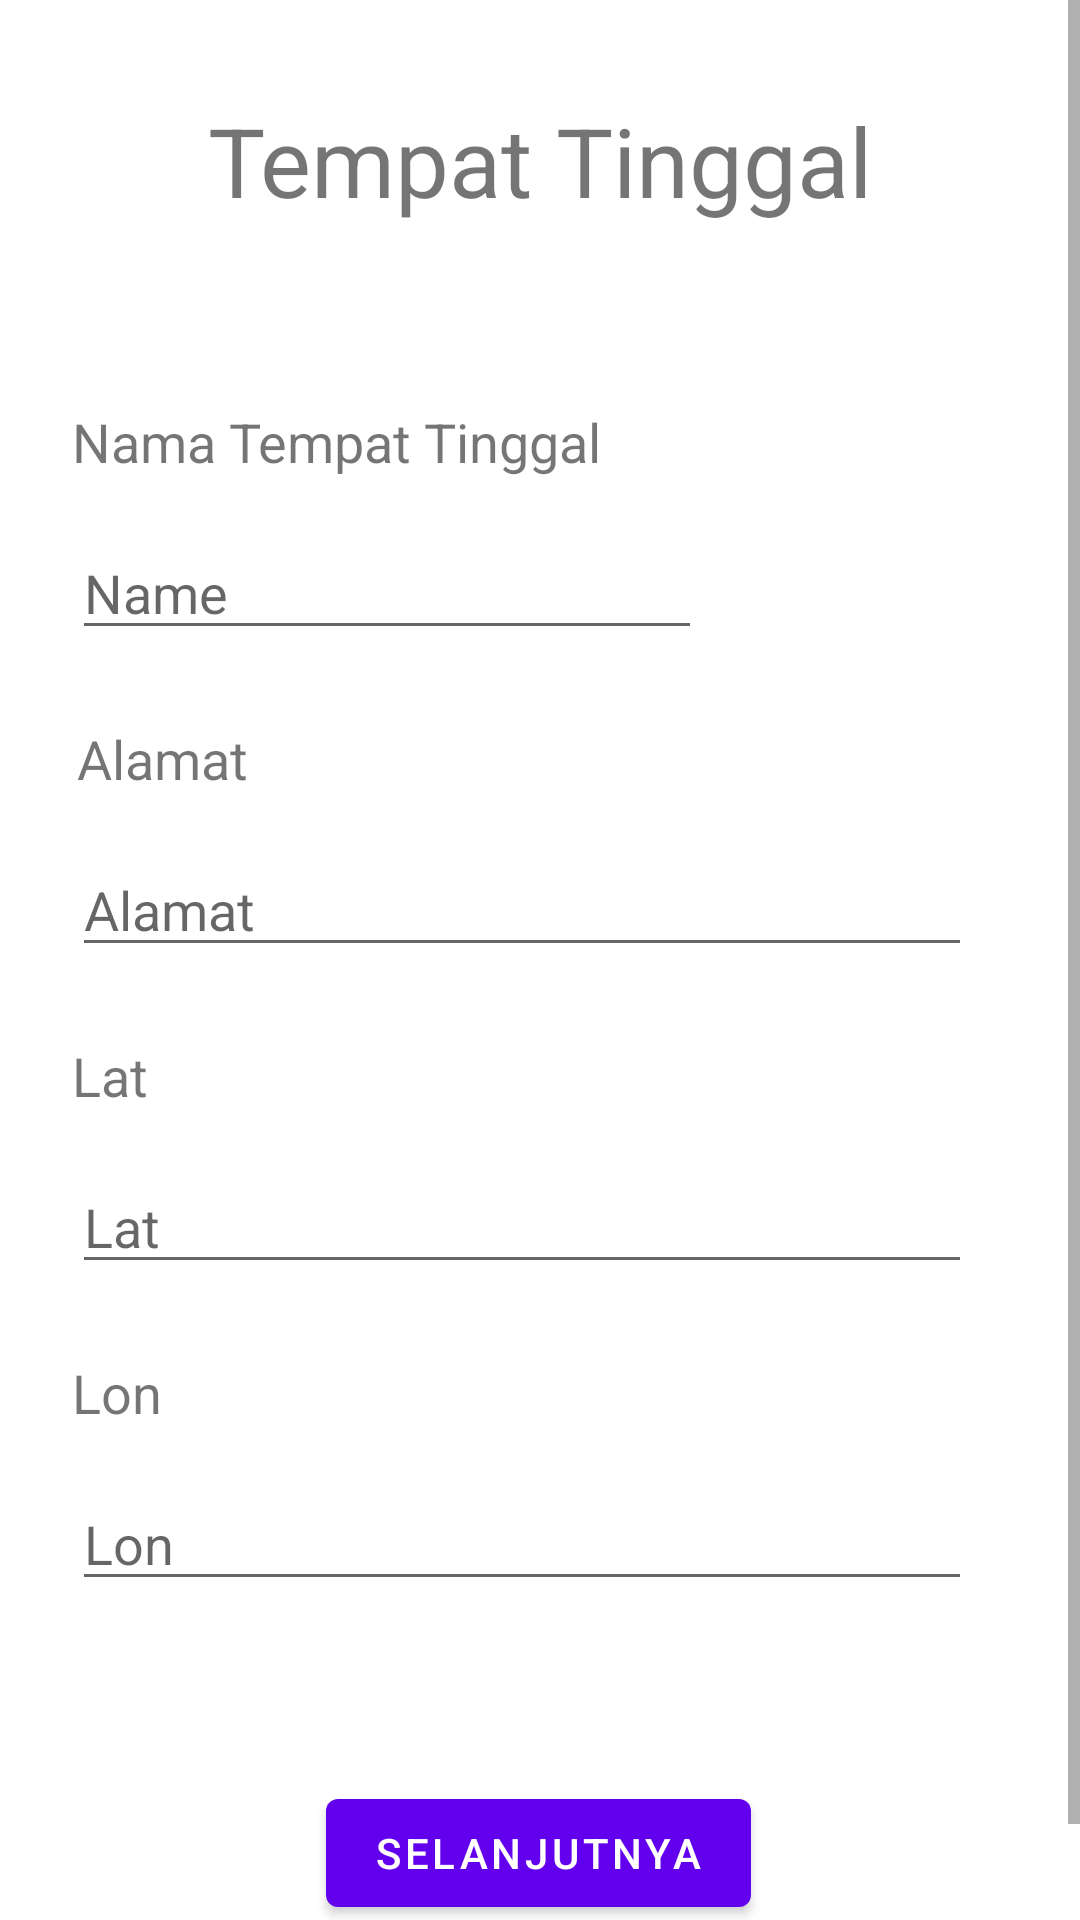

Reconstruct the res/layout file that produces this screen, plus the resources it refers to.
<!-- AndroidManifest.xml: application theme Theme.SurveyApps -->
<!-- res/layout/fragment_tempat_tinggal.xml -->
<?xml version="1.0" encoding="utf-8"?>
<layout xmlns:android="http://schemas.android.com/apk/res/android"
    xmlns:app="http://schemas.android.com/apk/res-auto"
    xmlns:tools="http://schemas.android.com/tools">

    <ScrollView
        android:layout_width="match_parent"
        android:layout_height="match_parent"
        tools:context=".ui.input_data.TempatTinggalFragment">

        <androidx.constraintlayout.widget.ConstraintLayout
            android:layout_width="match_parent"
            android:layout_height="wrap_content">

            <TextView
                android:id="@+id/text_tempat_tingal"
                android:layout_width="wrap_content"
                android:layout_height="wrap_content"
                android:layout_marginTop="32dp"
                android:text="@string/text_tempat_tinggal"
                android:textSize="32sp"
                app:layout_constraintEnd_toEndOf="parent"
                app:layout_constraintStart_toStartOf="parent"
                app:layout_constraintTop_toTopOf="parent" />


            <TextView
                android:id="@+id/text_nama_tempat_tinggal"
                android:layout_width="wrap_content"
                android:layout_height="wrap_content"
                android:layout_marginStart="24dp"
                android:layout_marginTop="60dp"
                android:text="@string/text_nama_tempat_tinggal"
                android:textSize="18sp"
                app:layout_constraintEnd_toEndOf="parent"
                app:layout_constraintHorizontal_bias="0.0"
                app:layout_constraintStart_toStartOf="parent"
                app:layout_constraintTop_toBottomOf="@+id/text_tempat_tingal" />

            <EditText
                android:id="@+id/ed_nama_tempat_tinggal"
                android:layout_width="wrap_content"
                android:layout_height="wrap_content"
                android:layout_marginStart="24dp"
                android:layout_marginTop="16dp"
                android:ems="10"
                android:inputType="textPersonName"
                android:hint="@string/text_name"
                app:layout_constraintEnd_toEndOf="parent"
                app:layout_constraintHorizontal_bias="0.0"
                app:layout_constraintStart_toStartOf="parent"
                app:layout_constraintTop_toBottomOf="@+id/text_nama_tempat_tinggal" />

            <TextView
                android:id="@+id/text_alamat"
                android:layout_width="wrap_content"
                android:layout_height="wrap_content"
                android:layout_marginStart="24dp"
                android:layout_marginTop="24dp"
                android:text="@string/text_alamat"
                android:textSize="18sp"
                app:layout_constraintEnd_toEndOf="parent"
                app:layout_constraintHorizontal_bias="0.006"
                app:layout_constraintStart_toStartOf="parent"
                app:layout_constraintTop_toBottomOf="@+id/ed_nama_tempat_tinggal" />

            <EditText
                android:id="@+id/ed_alamat"
                android:layout_width="300dp"
                android:layout_height="wrap_content"
                android:layout_marginStart="24dp"
                android:layout_marginTop="16dp"
                android:ems="10"
                android:inputType="textPersonName"
                android:hint="@string/text_alamat"
                android:textSize="18sp"
                app:layout_constraintEnd_toEndOf="parent"
                app:layout_constraintHorizontal_bias="0.0"
                app:layout_constraintStart_toStartOf="parent"
                app:layout_constraintTop_toBottomOf="@+id/text_alamat" />

            <TextView
                android:id="@+id/text_lat"
                android:layout_width="wrap_content"
                android:layout_height="wrap_content"
                android:layout_marginStart="24dp"
                android:layout_marginTop="24dp"
                android:text="@string/text_lat"
                android:textSize="18sp"
                app:layout_constraintEnd_toEndOf="parent"
                app:layout_constraintHorizontal_bias="0.0"
                app:layout_constraintStart_toStartOf="parent"
                app:layout_constraintTop_toBottomOf="@+id/ed_alamat" />

            <EditText
                android:id="@+id/ed_lat"
                android:layout_width="300dp"
                android:layout_height="wrap_content"
                android:layout_marginStart="24dp"
                android:layout_marginTop="16dp"
                android:ems="10"
                android:inputType="numberSigned|numberDecimal"
                android:hint="@string/text_lat"
                android:textSize="18sp"
                app:layout_constraintEnd_toEndOf="parent"
                app:layout_constraintHorizontal_bias="0.0"
                app:layout_constraintStart_toStartOf="parent"
                app:layout_constraintTop_toBottomOf="@+id/text_lat" />

            <TextView
                android:id="@+id/text_lon"
                android:layout_width="wrap_content"
                android:layout_height="wrap_content"
                android:layout_marginStart="24dp"
                android:layout_marginTop="24dp"
                android:text="@string/text_lon"
                android:textSize="18sp"
                app:layout_constraintEnd_toEndOf="parent"
                app:layout_constraintHorizontal_bias="0.0"
                app:layout_constraintStart_toStartOf="parent"
                app:layout_constraintTop_toBottomOf="@+id/ed_lat" />

            <EditText
                android:id="@+id/ed_lon"
                android:layout_width="300dp"
                android:layout_height="wrap_content"
                android:layout_marginStart="24dp"
                android:layout_marginTop="16dp"
                android:ems="10"
                android:inputType="numberSigned|numberDecimal"
                android:hint="@string/text_lon"
                android:textSize="18sp"
                app:layout_constraintEnd_toEndOf="parent"
                app:layout_constraintHorizontal_bias="0.0"
                app:layout_constraintStart_toStartOf="parent"
                app:layout_constraintTop_toBottomOf="@+id/text_lon" />

            <Button
                android:id="@+id/button_input_data"
                android:layout_width="wrap_content"
                android:layout_height="wrap_content"
                android:layout_marginTop="60dp"
                android:layout_marginBottom="32dp"
                android:text="@string/next_button"
                app:layout_constraintBottom_toBottomOf="parent"
                app:layout_constraintEnd_toEndOf="parent"
                app:layout_constraintHorizontal_bias="0.498"
                app:layout_constraintStart_toStartOf="parent"
                app:layout_constraintTop_toBottomOf="@+id/ed_lon" />

        </androidx.constraintlayout.widget.ConstraintLayout>

    </ScrollView>


</layout>
<!-- resources referenced by this layout -->
<resources>
  <string name="next_button">Selanjutnya</string>
  <string name="text_alamat">Alamat</string>
  <string name="text_lat">Lat</string>
  <string name="text_lon">Lon</string>
  <string name="text_nama_tempat_tinggal">Nama Tempat Tinggal</string>
  <string name="text_name">Name</string>
  <string name="text_tempat_tinggal">Tempat Tinggal</string>
  <style name="Theme.SurveyApps" parent="Theme.MaterialComponents.DayNight.DarkActionBar">
          
          <item name="colorPrimary">@color/purple_500</item>
          <item name="colorPrimaryVariant">@color/purple_700</item>
          <item name="colorOnPrimary">@color/white</item>
          
          <item name="colorSecondary">@color/teal_200</item>
          <item name="colorSecondaryVariant">@color/teal_700</item>
          <item name="colorOnSecondary">@color/black</item>
          
          <item name="android:statusBarColor">?attr/colorPrimaryVariant</item>
          
      </style>
  <!-- not gathered from this repository: default colours our renderer supplied (Android Studio template values) -->
  <color name="purple_500">#FF6200EE</color>
  <color name="purple_700">#FF3700B3</color>
  <color name="teal_200">#FF03DAC5</color>
  <color name="teal_700">#FF018786</color>
  <color name="black">#FF000000</color>
  <color name="white">#FFFFFFFF</color>
</resources>
